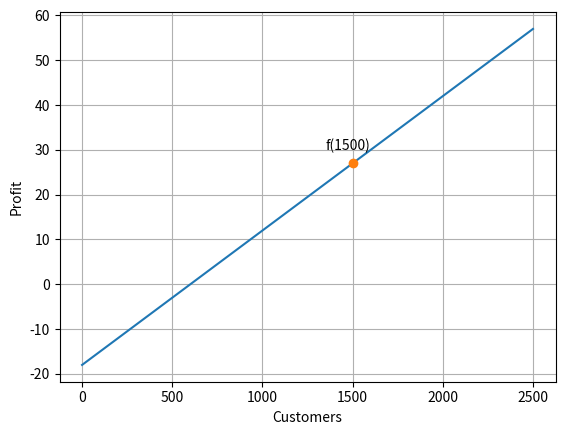

Source code (Python):
# ch6_3.py
import matplotlib.pyplot as plt
import numpy as np
a = 0.03
b = -18
x = np.linspace(0, 2500, 250)
y = a * x + b
pt_x = 1500
pt_y = a * pt_x + b
print('f(1500) = {}'.format(pt_y))
plt.plot(x, y)                          # 繪函數直線
plt.plot(pt_x, pt_y, '-o')              # 繪點 f(1500)
plt.text(pt_x-150, pt_y+3, 'f(1500)')   # 輸出文字 f(1500)
plt.xlabel("Customers")
plt.ylabel("Profit")
plt.grid()                              # 加格線
plt.show()